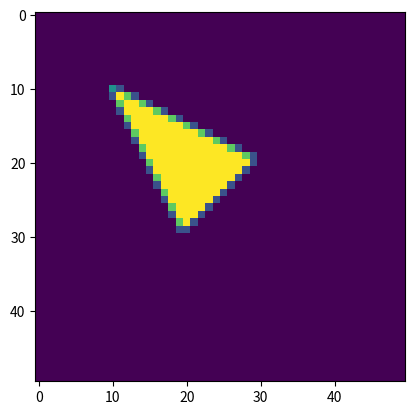

Source code (Python):
import numpy as np
from matplotlib import pyplot as plt


def check(p, j, i):
    return np.sign(np.cross(p[1]-p[0], p[0]-[i, j, 0])[2]) == np.sign(np.cross(p[2]-p[1], p[1]-[i, j, 0])[2]) == np.sign(np.cross(p[0]-p[2], p[2]-[i, j, 0])[2])


def msaa(p, j, i, d=2):
    offsets = [(x+0.5)/d for x in range(d)]
    ans = 0
    for oj in offsets:
        for oi in offsets:
            ans += check(p, j+oj, i+oi)
    return ans/d/d


p = np.array([[10, 10, 0], [30, 20, 0], [20, 30, 0]])

img_w = 50
img_h = 50

img = [[msaa(p, j, i) for j in range(img_w)] for i in range(img_h)]
plt.imshow(img)
plt.show()
